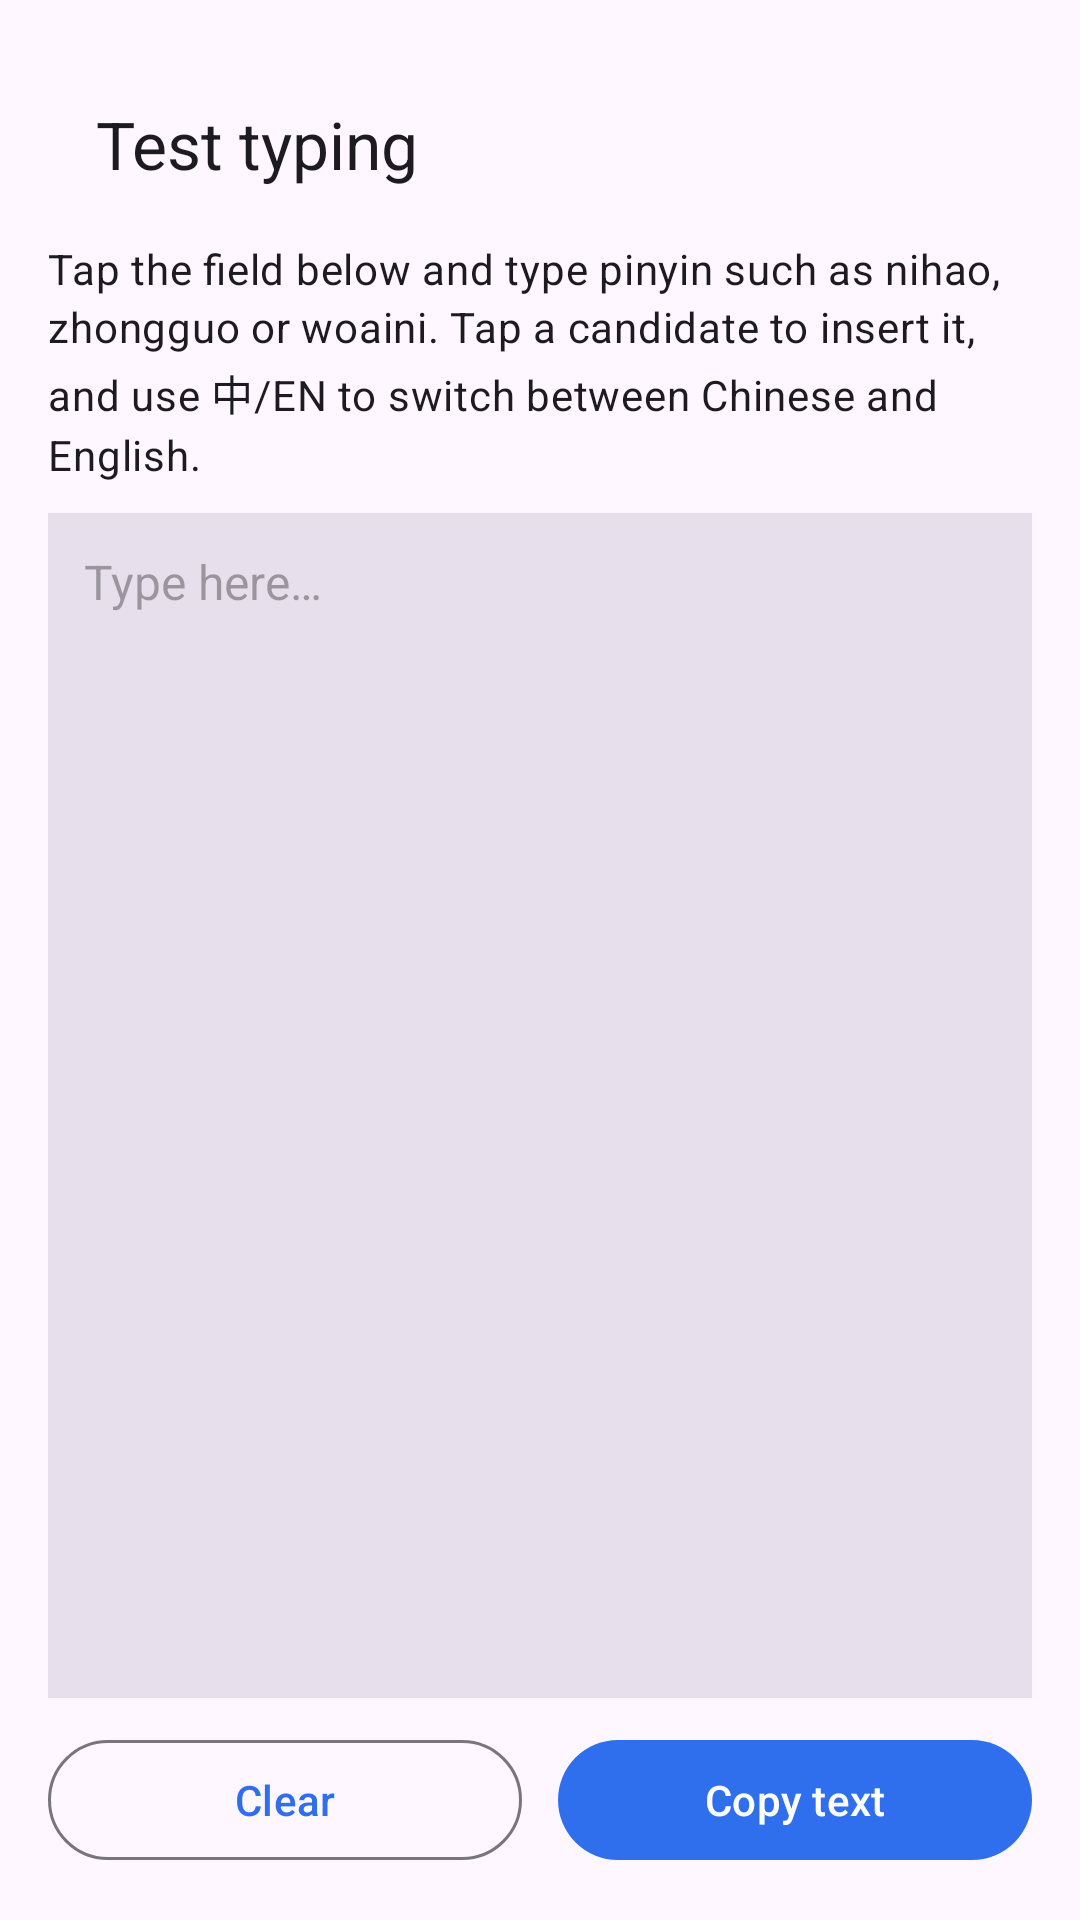

Here is an Android app screen rendered from its layout file. Give the layout XML and the strings, colors and styles it references.
<!-- AndroidManifest.xml: application theme Theme.ChineseKeyboard.System -->
<!-- res/layout/activity_test.xml -->
<?xml version="1.0" encoding="utf-8"?>
<LinearLayout xmlns:android="http://schemas.android.com/apk/res/android"
    xmlns:app="http://schemas.android.com/apk/res-auto"
    android:layout_width="match_parent"
    android:layout_height="match_parent"
    android:orientation="vertical"
    android:padding="16dp">

    <com.google.android.material.appbar.MaterialToolbar
        android:id="@+id/toolbar"
        android:layout_width="match_parent"
        android:layout_height="?attr/actionBarSize"
        app:title="@string/test_typing" />

    <TextView
        android:layout_width="match_parent"
        android:layout_height="wrap_content"
        android:layout_marginBottom="10dp"
        android:lineSpacingExtra="3dp"
        android:text="Tap the field below and type pinyin such as nihao, zhongguo or woaini. Tap a candidate to insert it, and use 中/EN to switch between Chinese and English."
        android:textAppearance="?attr/textAppearanceBodyMedium" />

    <EditText
        android:id="@+id/test_input"
        android:layout_width="match_parent"
        android:layout_height="0dp"
        android:layout_weight="1"
        android:gravity="top|start"
        android:hint="Type here…"
        android:inputType="textMultiLine|textCapSentences"
        android:importantForAutofill="no"
        android:padding="12dp"
        android:background="?attr/colorSurfaceVariant"
        android:textSize="16sp" />

    <LinearLayout
        android:layout_width="match_parent"
        android:layout_height="wrap_content"
        android:layout_marginTop="10dp"
        android:orientation="horizontal">

        <com.google.android.material.button.MaterialButton
            android:id="@+id/btn_clear"
            style="@style/Widget.Material3.Button.OutlinedButton"
            android:layout_width="0dp"
            android:layout_height="wrap_content"
            android:layout_marginEnd="6dp"
            android:layout_weight="1"
            android:text="Clear" />

        <com.google.android.material.button.MaterialButton
            android:id="@+id/btn_copy"
            android:layout_width="0dp"
            android:layout_height="wrap_content"
            android:layout_marginStart="6dp"
            android:layout_weight="1"
            android:text="Copy text" />
    </LinearLayout>
</LinearLayout>
<!-- resources referenced by this layout -->
<resources>
  <string name="test_typing">Test typing</string>
  <style name="Theme.ChineseKeyboard.System" parent="Theme.ChineseKeyboard.Base" />
  <style name="Theme.ChineseKeyboard.Base" parent="Theme.Material3.DayNight.NoActionBar">
          <item name="colorPrimary">@color/brand</item>
          <item name="android:statusBarColor">?attr/colorSurface</item>
          <item name="android:windowLightStatusBar">true</item>
      </style>
  <color name="brand">#2F6FED</color>
</resources>
